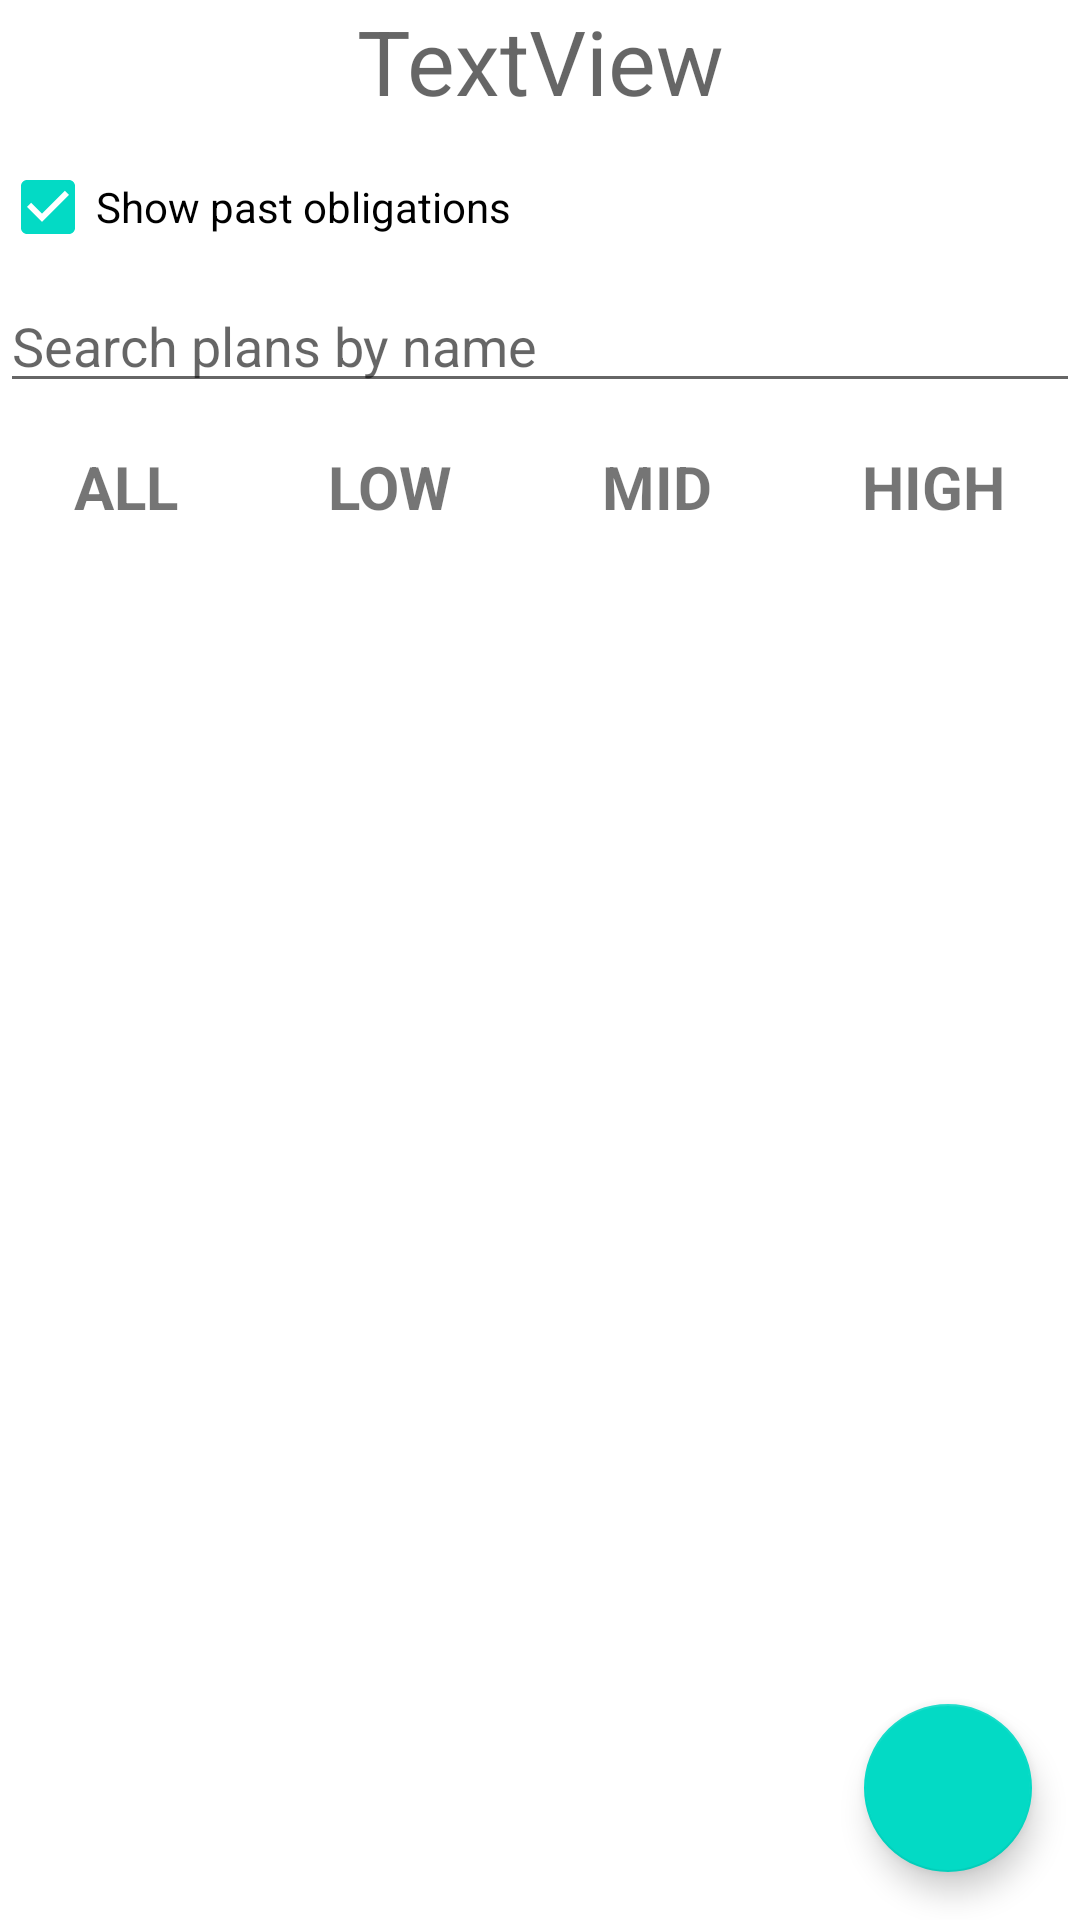

Android layout source for this screen:
<!-- AndroidManifest.xml: application theme Theme.Dnevnjak20 -->
<!-- res/layout/fragment_daily_plan.xml -->
<?xml version="1.0" encoding="utf-8"?>
<androidx.constraintlayout.widget.ConstraintLayout xmlns:android="http://schemas.android.com/apk/res/android"
    xmlns:app="http://schemas.android.com/apk/res-auto"
    xmlns:tools="http://schemas.android.com/tools"
    android:layout_width="match_parent"
    android:layout_height="match_parent"
    tools:context=".fragments.DailyPlanFragment">

    

    <TextView
        android:id="@+id/daily_plan_headerTv"
        android:layout_width="0dp"
        android:layout_height="@dimen/headerTv_height"
        android:hint="TextView"
        android:textAlignment="center"
        android:textSize="30sp"
        app:layout_constraintEnd_toEndOf="parent"
        app:layout_constraintStart_toStartOf="parent"
        app:layout_constraintTop_toTopOf="parent" />

    <CheckBox
        android:id="@+id/pastObligationsCheckBox"
        android:layout_width="0dp"
        android:layout_height="wrap_content"
        android:text="Show past obligations"
        android:checked="true"
        app:layout_constraintEnd_toEndOf="parent"
        app:layout_constraintStart_toStartOf="parent"
        app:layout_constraintTop_toBottomOf="@id/daily_plan_headerTv" />

    <EditText
        android:id="@+id/searchEt"
        android:layout_width="0dp"
        android:layout_height="wrap_content"
        android:ems="10"
        android:hint="@string/search_plans"
        android:inputType="textPersonName"
        app:layout_constraintEnd_toEndOf="parent"
        app:layout_constraintStart_toStartOf="parent"
        app:layout_constraintTop_toBottomOf="@+id/pastObligationsCheckBox" />

    <LinearLayout
        android:id="@+id/priorityLL"
        android:layout_width="match_parent"
        android:layout_height="56dp"
        android:orientation="horizontal"
        app:layout_constraintEnd_toEndOf="parent"
        app:layout_constraintStart_toStartOf="parent"
        app:layout_constraintTop_toBottomOf="@+id/searchEt">
        <TextView
            android:id="@+id/allTv"
            android:layout_width="wrap_content"
            android:layout_height="match_parent"
            android:layout_weight="1"
            android:textAlignment="center"
            android:gravity="center"
            android:textStyle="bold"
            android:textSize="20sp"
            android:text="@string/all"/>
        <TextView
            android:id="@+id/lowTv"
            android:layout_width="wrap_content"
            android:layout_height="match_parent"
            android:layout_weight="1"
            android:textAlignment="center"
            android:gravity="center"
            android:textStyle="bold"
            android:textSize="20sp"
            android:text="@string/low"/>
        <TextView
            android:id="@+id/midTv"
            android:layout_width="wrap_content"
            android:layout_height="match_parent"
            android:layout_weight="1"
            android:textAlignment="center"
            android:gravity="center"
            android:textStyle="bold"
            android:textSize="20sp"
            android:text="@string/mid"/>
        <TextView
            android:id="@+id/highTv"
            android:layout_width="wrap_content"
            android:layout_height="match_parent"
            android:layout_weight="1"
            android:textAlignment="center"
            android:gravity="center"
            android:textStyle="bold"
            android:textSize="20sp"
            android:text="@string/high"/>

    </LinearLayout>

    <androidx.recyclerview.widget.RecyclerView
        android:id="@+id/planRv"
        android:layout_width="match_parent"
        android:layout_height="0dp"
        android:layout_weight="1"
        app:layout_constraintBottom_toBottomOf="parent"
        app:layout_constraintEnd_toEndOf="parent"
        app:layout_constraintStart_toStartOf="parent"
        app:layout_constraintTop_toBottomOf="@+id/priorityLL" />

    <com.google.android.material.floatingactionbutton.FloatingActionButton
        android:id="@+id/floatingButton"
        android:layout_width="wrap_content"
        android:layout_height="wrap_content"
        android:layout_gravity="bottom|end"
        android:layout_margin="16dp"
        android:layout_marginBottom="11dp"
        app:layout_constraintBottom_toBottomOf="parent"
        app:layout_constraintEnd_toEndOf="parent"
        android:src="@drawable/add" />

</androidx.constraintlayout.widget.ConstraintLayout>
<!-- resources referenced by this layout -->
<resources>
  <dimen name="headerTv_height">45dp</dimen>
  <string name="all">ALL</string>
  <string name="high">HIGH</string>
  <string name="low">LOW</string>
  <string name="mid">MID</string>
  <string name="search_plans">Search plans by name</string>
  <style name="Theme.Dnevnjak20" parent="Theme.MaterialComponents.DayNight.DarkActionBar">
          
          <item name="colorPrimary">@color/purple_500</item>
          <item name="colorPrimaryVariant">@color/purple_700</item>
          <item name="colorOnPrimary">@color/white</item>
          
          <item name="colorSecondary">@color/teal_200</item>
          <item name="colorSecondaryVariant">@color/teal_700</item>
          <item name="colorOnSecondary">@color/black</item>
          
          <item name="android:statusBarColor">?attr/colorPrimaryVariant</item>
          
      </style>
  <color name="purple_500">#FF6200EE</color>
  <color name="purple_700">#FF3700B3</color>
  <color name="white">#FFFFFFFF</color>
  <color name="teal_200">#FF03DAC5</color>
  <color name="teal_700">#FF018786</color>
  <color name="black">#FF000000</color>
</resources>
